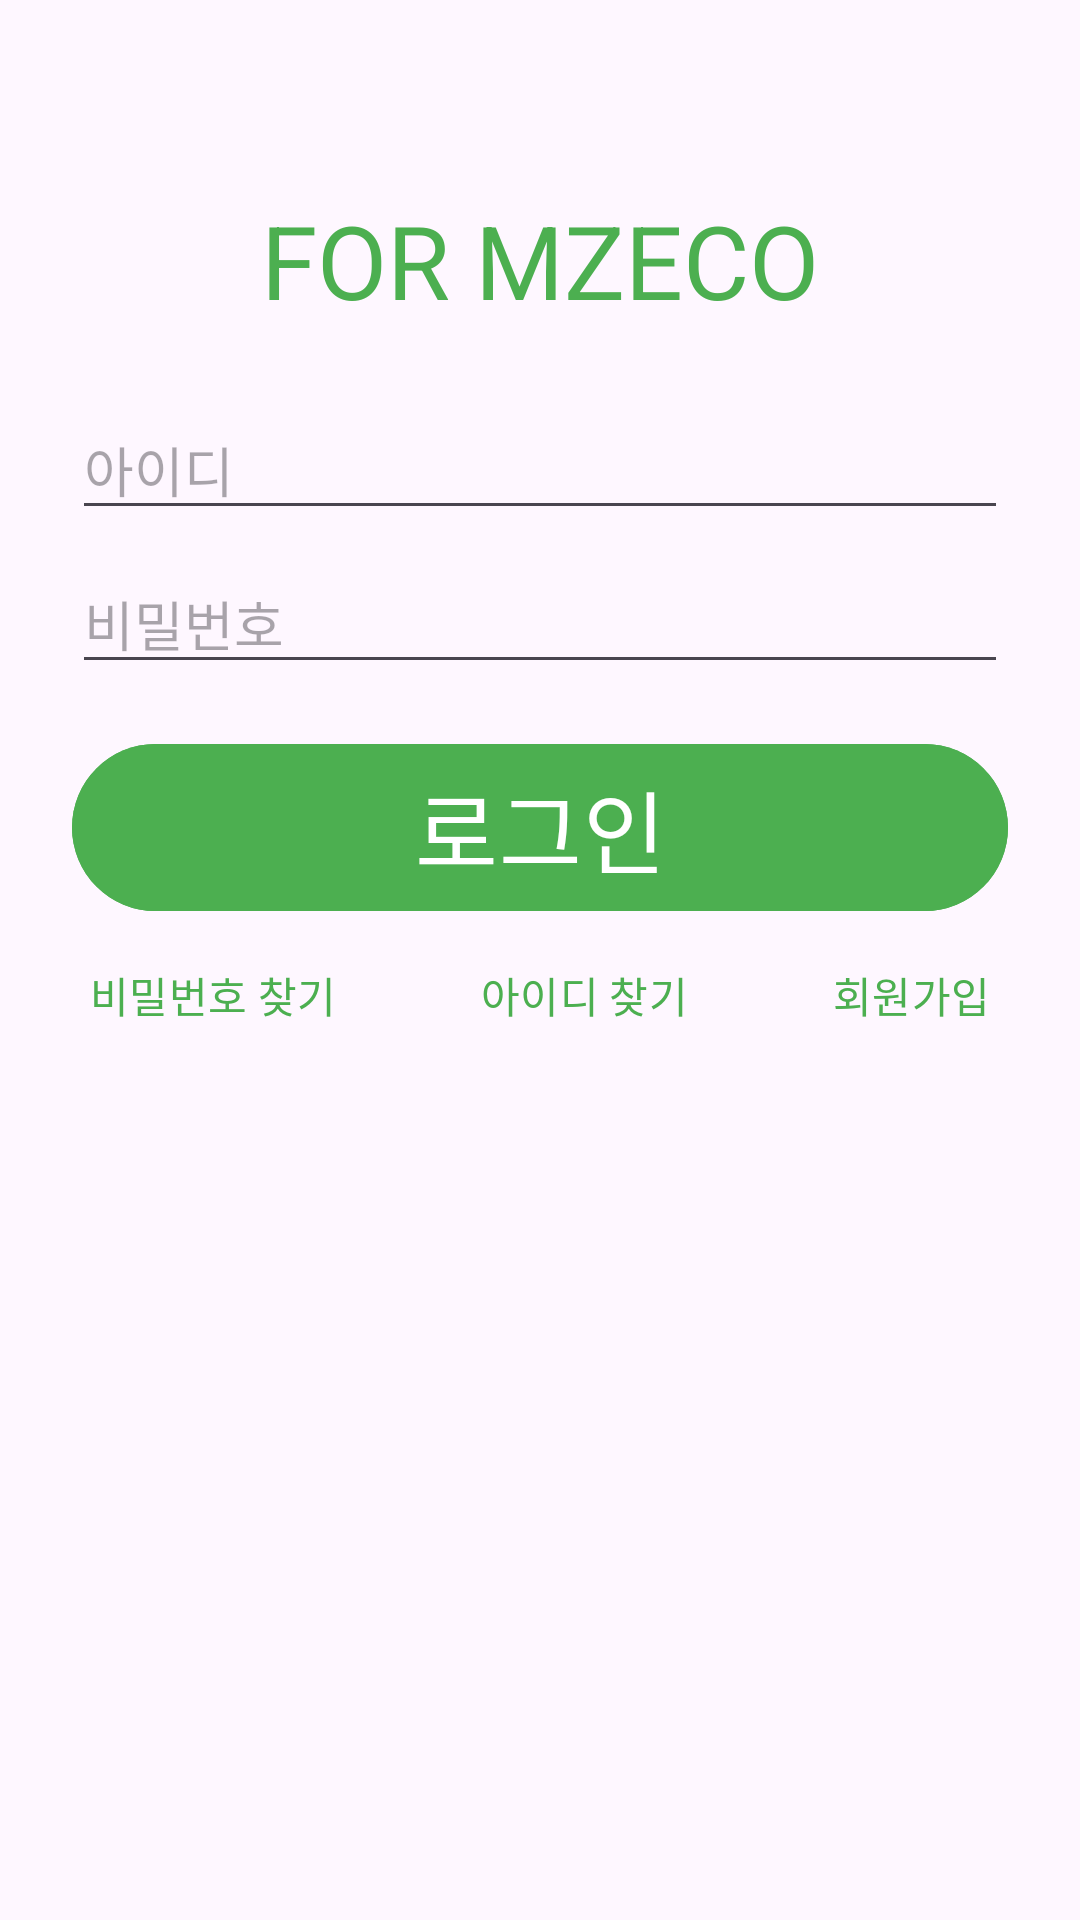

This screen was rendered from an Android layout file. Write that file and the resources it references.
<!-- AndroidManifest.xml: application theme Theme.SchoolProject24 -->
<!-- res/layout/activity_login.xml -->
<?xml version="1.0" encoding="utf-8"?>
<androidx.constraintlayout.widget.ConstraintLayout xmlns:android="http://schemas.android.com/apk/res/android"
    xmlns:app="http://schemas.android.com/apk/res-auto"
    xmlns:tools="http://schemas.android.com/tools"
    android:layout_width="match_parent"
    android:layout_height="match_parent"
    tools:context=".LoginActivity">

    <TextView
        android:id="@+id/textView"
        android:layout_width="wrap_content"
        android:layout_height="wrap_content"
        android:layout_marginTop="64dp"
        android:layout_marginBottom="24dp"
        android:text="FOR MZECO"
        android:textColor="@color/green"
        android:textSize="34sp"
        app:layout_constraintBottom_toTopOf="@+id/editTextText"
        app:layout_constraintEnd_toEndOf="parent"
        app:layout_constraintStart_toStartOf="parent"
        app:layout_constraintTop_toTopOf="parent" />

    <EditText
        android:id="@+id/editTextText"
        android:layout_width="0dp"
        android:layout_height="wrap_content"
        android:layout_marginStart="24dp"
        android:layout_marginEnd="24dp"
        android:layout_marginBottom="8dp"
        android:ems="10"
        android:hint="아이디"
        android:inputType="text"
        app:layout_constraintBottom_toTopOf="@+id/editTextTextPassword"
        app:layout_constraintEnd_toEndOf="parent"
        app:layout_constraintHorizontal_bias="0.502"
        app:layout_constraintStart_toStartOf="parent"
        app:layout_constraintTop_toBottomOf="@+id/textView" />

    <EditText
        android:id="@+id/editTextTextPassword"
        android:layout_width="0dp"
        android:layout_height="wrap_content"
        android:layout_marginStart="24dp"
        android:layout_marginEnd="24dp"
        android:ems="10"
        android:hint="비밀번호"
        android:inputType="textPassword"
        app:layout_constraintBottom_toTopOf="@+id/radioGroup"
        app:layout_constraintEnd_toEndOf="parent"
        app:layout_constraintStart_toStartOf="parent"
        app:layout_constraintTop_toBottomOf="@+id/editTextText" />

    <LinearLayout
        android:id="@+id/linearLayout"
        android:layout_width="wrap_content"
        android:layout_height="wrap_content"
        android:layout_marginStart="24dp"
        android:layout_marginEnd="24dp"
        android:orientation="horizontal"
        app:layout_constraintEnd_toEndOf="parent"
        app:layout_constraintStart_toStartOf="parent"
        app:layout_constraintTop_toBottomOf="@+id/button4">

        <com.google.android.material.button.MaterialButton
            android:id="@+id/button2"
            android:layout_width="wrap_content"
            android:layout_height="wrap_content"
            android:background="#00FFFFFF"
            android:text="비밀번호 찾기"
            android:textColor="@color/green" />

        <com.google.android.material.button.MaterialButton
            android:id="@+id/button3"
            android:layout_width="wrap_content"
            android:layout_height="wrap_content"
            android:background="#00FFFFFF"
            android:text="아이디 찾기"
            android:textColor="@color/green" />

        <com.google.android.material.button.MaterialButton
            android:id="@+id/button"
            android:layout_width="wrap_content"
            android:layout_height="wrap_content"
            android:background="#00FFFFFF"
            android:text="회원가입"
            android:textColor="@color/green" />
    </LinearLayout>

    <com.google.android.material.button.MaterialButton
        android:id="@+id/button4"
        android:layout_width="0dp"
        android:layout_height="wrap_content"
        android:layout_marginStart="24dp"
        android:layout_marginTop="16dp"
        android:layout_marginEnd="24dp"
        android:backgroundTint="#4CAF50"
        android:text="로그인"
        android:textSize="30sp"
        app:layout_constraintBottom_toTopOf="@+id/linearLayout"
        app:layout_constraintEnd_toEndOf="parent"
        app:layout_constraintStart_toStartOf="parent"
        app:layout_constraintTop_toBottomOf="@+id/textView4" />

    <RadioGroup
        android:id="@+id/radioGroup"
        android:layout_width="wrap_content"
        android:layout_height="wrap_content"
        app:layout_constraintStart_toStartOf="@+id/editTextTextPassword"
        app:layout_constraintTop_toBottomOf="@+id/editTextTextPassword"/>


    <TextView
        android:id="@+id/textView4"
        android:layout_width="0dp"
        android:layout_height="wrap_content"
        android:layout_marginTop="8dp"
        android:text="TextView"
        android:textColor="#FF0000"
        android:visibility="gone"
        app:layout_constraintEnd_toEndOf="@+id/editTextTextPassword"
        app:layout_constraintStart_toStartOf="@+id/editTextTextPassword"
        app:layout_constraintTop_toBottomOf="@+id/editTextTextPassword" />

</androidx.constraintlayout.widget.ConstraintLayout>
<!-- resources referenced by this layout -->
<resources>
  <color name="green">#FF4CAF50</color>
  <style name="Theme.SchoolProject24" parent="Base.Theme.SchoolProject24" />
  <style name="Base.Theme.SchoolProject24" parent="Theme.Material3.DayNight.NoActionBar">
          
          
      </style>
</resources>
